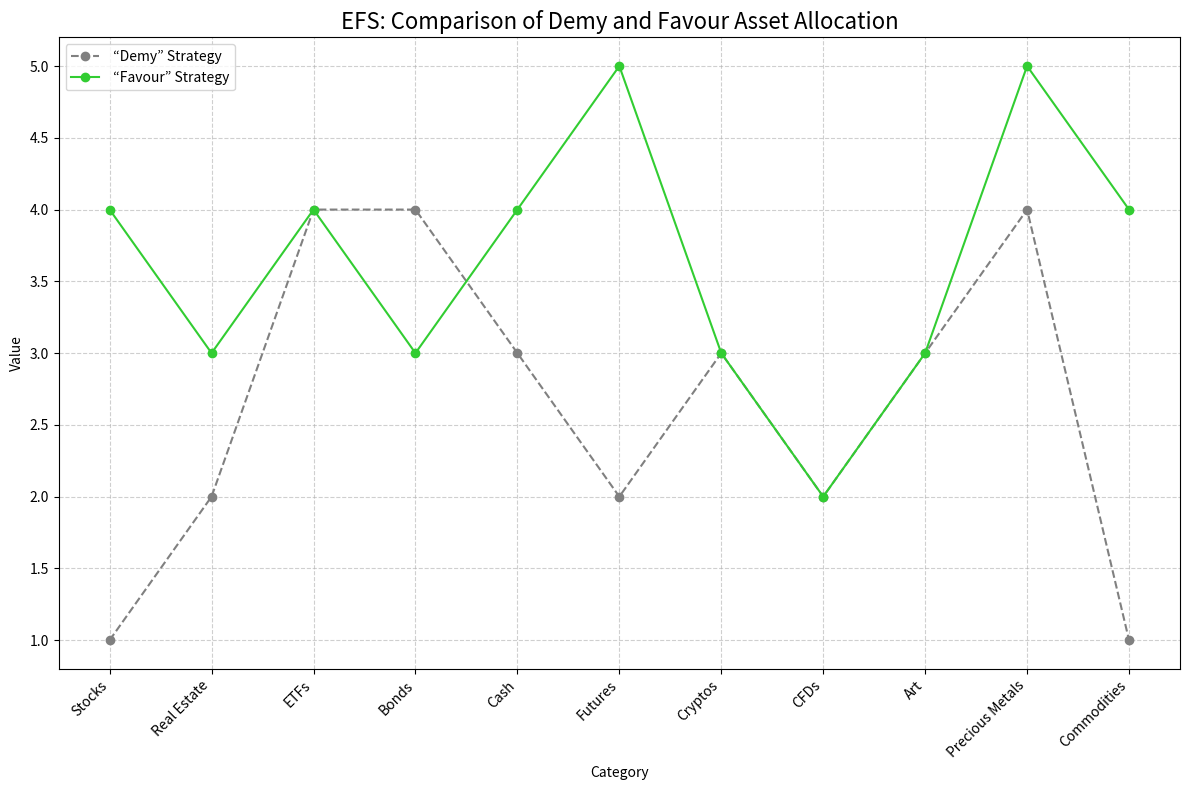

Write the Python code that produced this figure.
import matplotlib.pyplot as plt
import numpy as np
import pandas as pd

# Define the data
categories = [
    'Stocks', 'Real Estate', 'ETFs', 'Bonds',
    'Cash', 'Futures', 'Cryptos', 'CFDs', 'Art', 'Precious Metals', 'Commodities'
]

demy = [1, 2, 4, 4, 3, 2, 3, 2, 3, 4, 1]
favour = [4, 3, 4, 3, 4, 5, 3, 2, 3, 5, 4]

# Create a DataFrame
data = pd.DataFrame({
    'Category': categories,
    'Demy': demy,
    'Favour': favour
})

# Plotting the data
fig, ax = plt.subplots(figsize=(12, 8))

ax.plot(data['Category'], data['Demy'], label=" “Demy” Strategy", linestyle='--', marker='o', color='gray')
ax.plot(data['Category'], data['Favour'], label=" “Favour” Strategy", linestyle='-', marker='o', color='limegreen')

# Adding titles and labels
ax.set_title('EFS: Comparison of Demy and Favour Asset Allocation', fontsize=16)
ax.set_xlabel('Category')
ax.set_ylabel('Value')

# Rotate category labels for better readability
plt.xticks(rotation=45, ha='right')

# Adding grid
ax.grid(True, linestyle='--', alpha=0.6)

# Adding legend
ax.legend()

# Adjust layout to prevent clipping of tick-labels
plt.tight_layout()

# Save the plot as an image file
plt.savefig('Demy vs Favour Assets.png')

# Show the plot (optional, will work if running in a suitable environment)
plt.show()

# Display the adjusted data
print(data)
